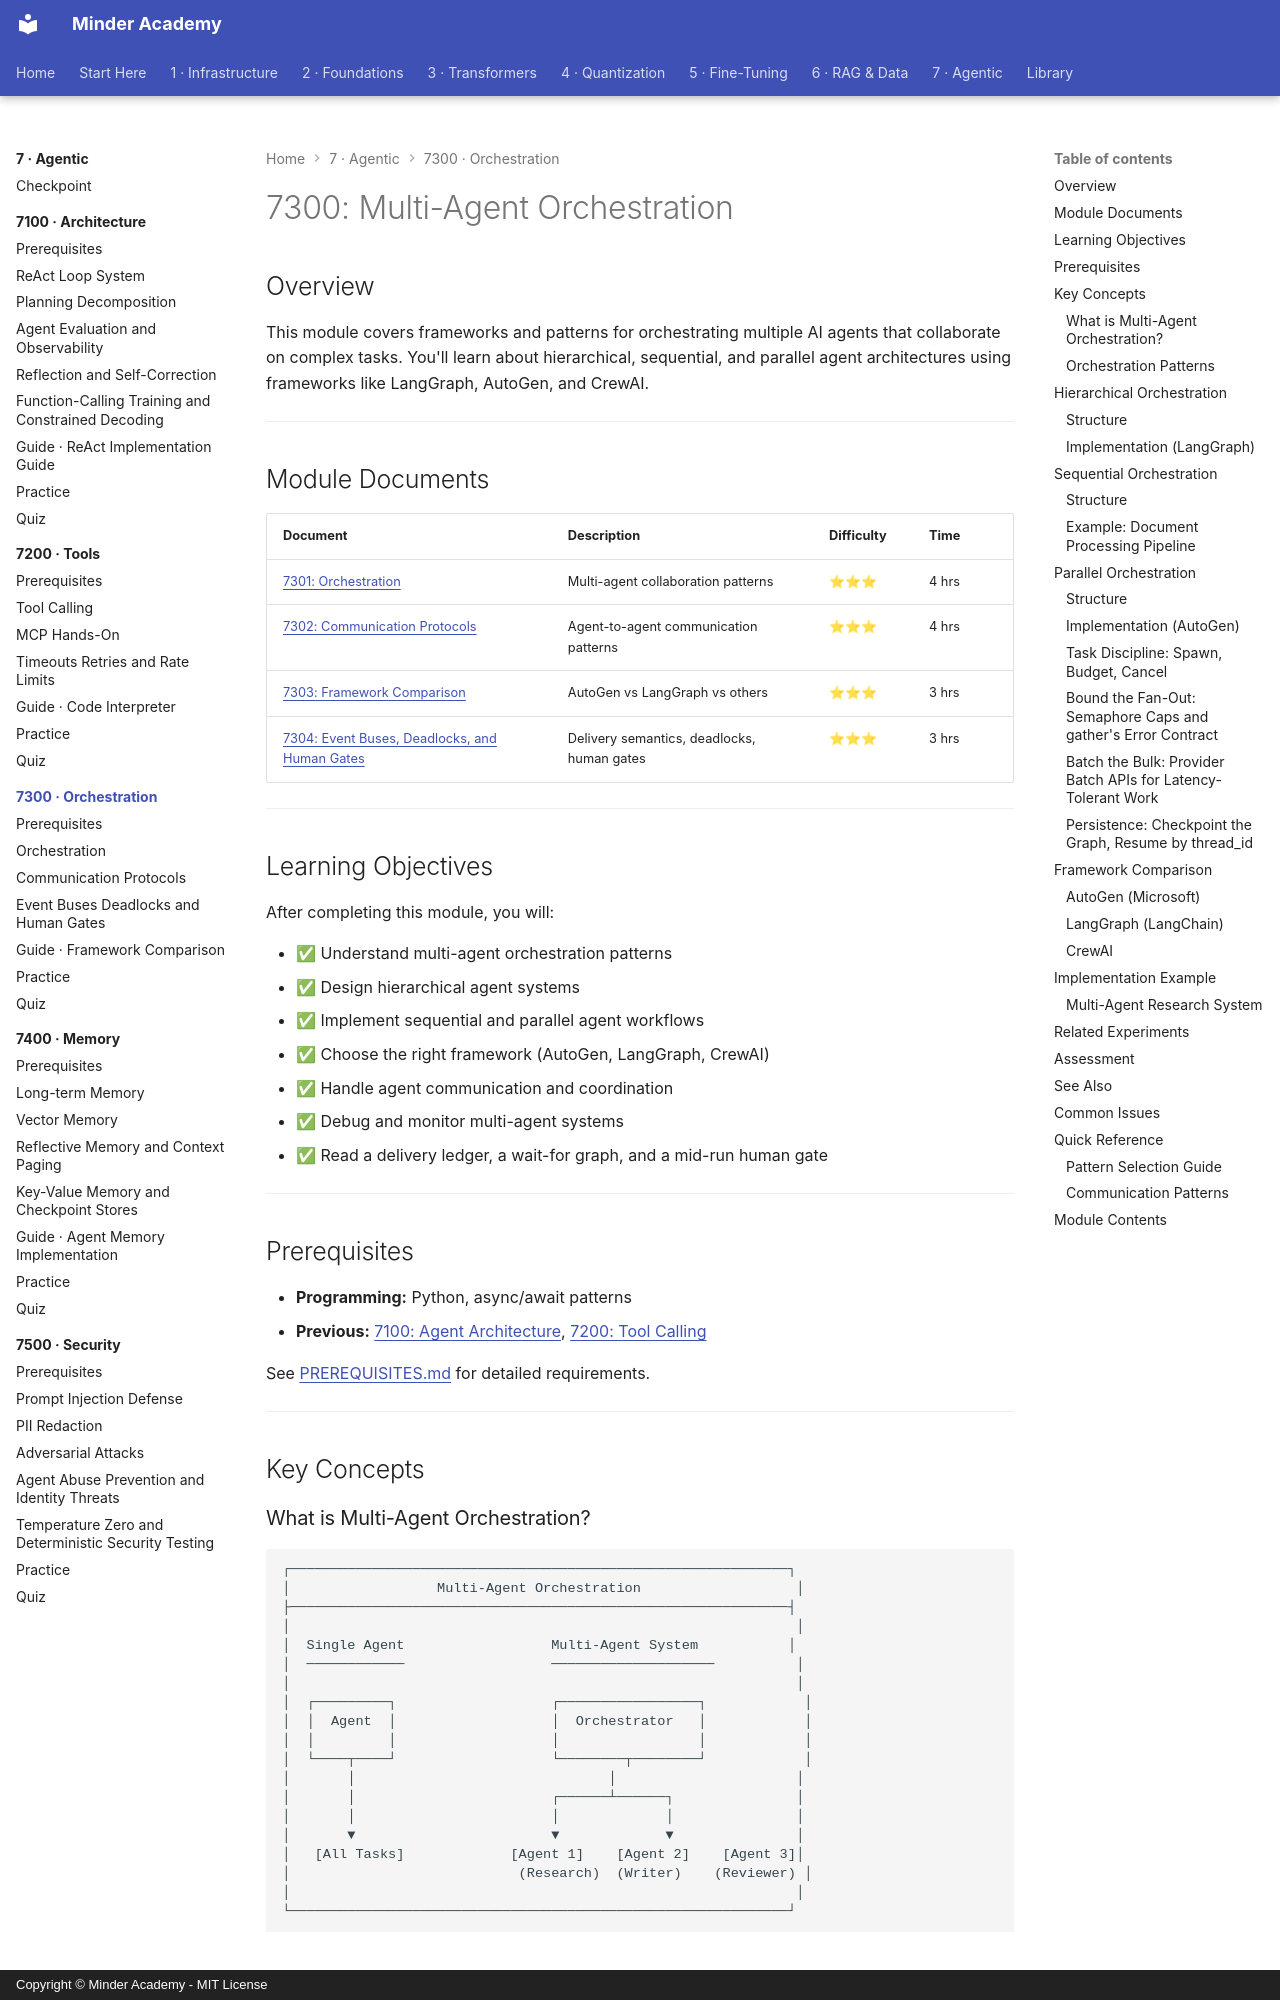

repository: minderhq/academy · page: phases/phase7-agentic/7300-orchestration/index.html · generator: mkdocs · copyright: Copyright © Minder Academy - MIT License

---
Document ID: 7300-ORCHESTRATION-README
Title: "7300: Multi-Agent Orchestration"
Last Updated: 2026-10-15
Status: Complete
Difficulty: Advanced
Prerequisites: []
Estimated Time: 11 hours
Tags: ['module', 'agents', 'orchestration']
---

# 7300: Multi-Agent Orchestration

## Overview

This module covers frameworks and patterns for orchestrating multiple AI agents that collaborate on complex tasks. You'll learn about hierarchical, sequential, and parallel agent architectures using frameworks like LangGraph, AutoGen, and CrewAI.

---

## Module Documents

| Document | Description | Difficulty | Time |
|----------|-------------|------------|------|
| [7301: Orchestration](./7301-Orchestration.md) | Multi-agent collaboration patterns | ⭐⭐⭐ | 4 hrs |
| [7302: Communication Protocols](./7302-Communication-Protocols.md) | Agent-to-agent communication patterns | ⭐⭐⭐ | 4 hrs |
| [7303: Framework Comparison](./guides/7303-Framework-Comparison.md) | AutoGen vs LangGraph vs others | ⭐⭐⭐ | 3 hrs |
| [7304: Event Buses, Deadlocks, and Human Gates](./7304-Event-Buses-Deadlocks-and-Human-Gates.md) | Delivery semantics, deadlocks, human gates | ⭐⭐⭐ | 3 hrs |

---

## Learning Objectives

After completing this module, you will:

- ✅ Understand multi-agent orchestration patterns
- ✅ Design hierarchical agent systems
- ✅ Implement sequential and parallel agent workflows
- ✅ Choose the right framework (AutoGen, LangGraph, CrewAI)
- ✅ Handle agent communication and coordination
- ✅ Debug and monitor multi-agent systems
- ✅ Read a delivery ledger, a wait-for graph, and a mid-run human gate

---

## Prerequisites

- **Programming:** Python, async/await patterns
- **Previous:** [7100: Agent Architecture](../7100-architecture/), [7200: Tool Calling](../7200-tools/)

See [PREREQUISITES.md](./PREREQUISITES.md) for detailed requirements.

---

## Key Concepts
